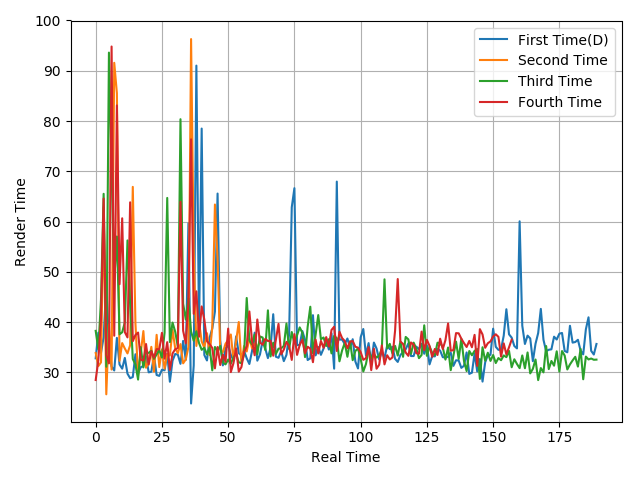

The table this chart was drawn from, first rows:
32.8, 37.91, 33.88, 37, 47.28, 35.77, 31.17, 30.38, 36.86, 31.57, 30.74, 32.88, 29.74, 28.84, 29.07, 33.61, 29.81, 31.03, 31.27, 33.18, 30.01, 30.12, 33.36, 29.48
33.86, 31.26, 32, 62.83, 25.64, 39.52, 30.56, 91.58, 85.54, 32.3, 35.83, 34.74, 33.77, 35.4, 66.9, 39.75, 29.39, 33.91, 38.22, 30.92, 32.01, 35.08, 30.15, 37.47
38.26, 34.57, 44.47, 65.52, 31.13, 93.61, 69.92, 48.35, 57.03, 37.57, 37.98, 39.94, 56.25, 43.48, 32.65, 31.58, 28.57, 35.03, 30.99, 34, 33.87, 34.28, 32.69, 33.59
28.48, 32.41, 40.61, 64.57, 33.45, 31.79, 94.82, 37.29, 83.1, 47.54, 60.65, 38, 36.96, 63.83, 36.21, 37.44, 37.92, 32.53, 32.36, 35.64, 31.55, 34.22, 32.92, 34.63
